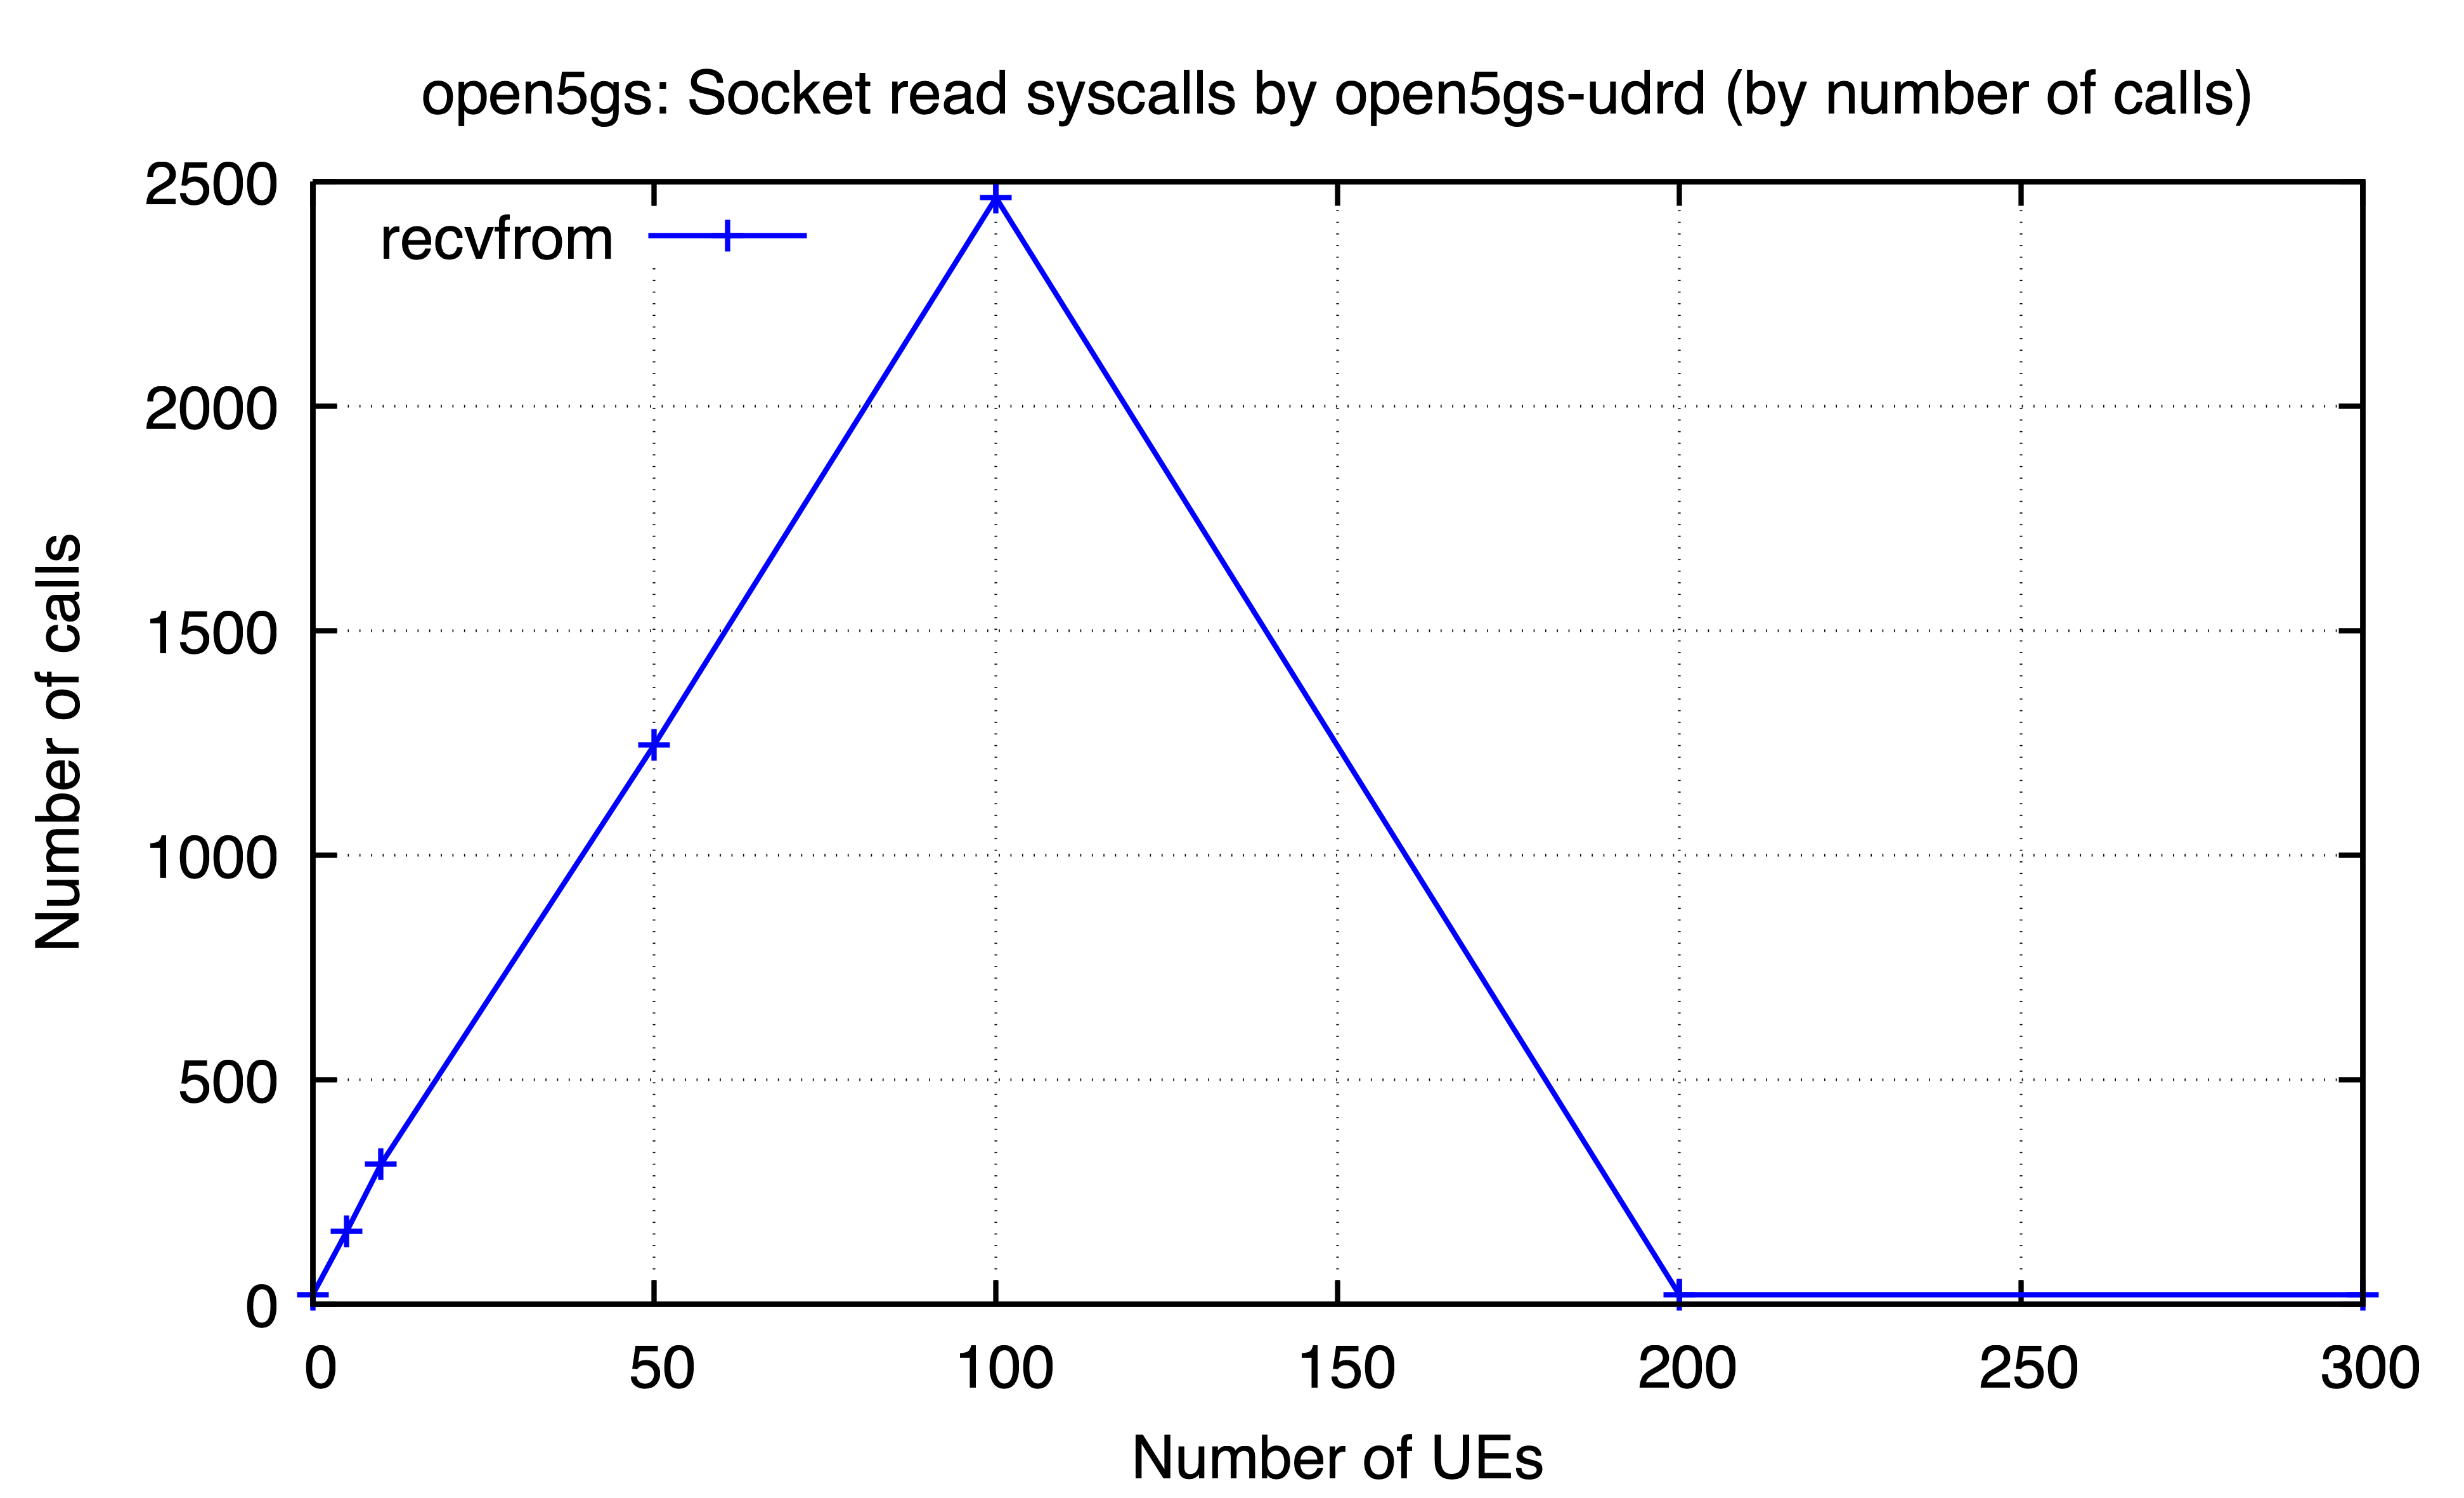

The file beside this chart, header and first rows:
ues, recvfrom
0, 21
5, 163
10, 312
50, 1246
100, 2464
200, 21
300, 21
